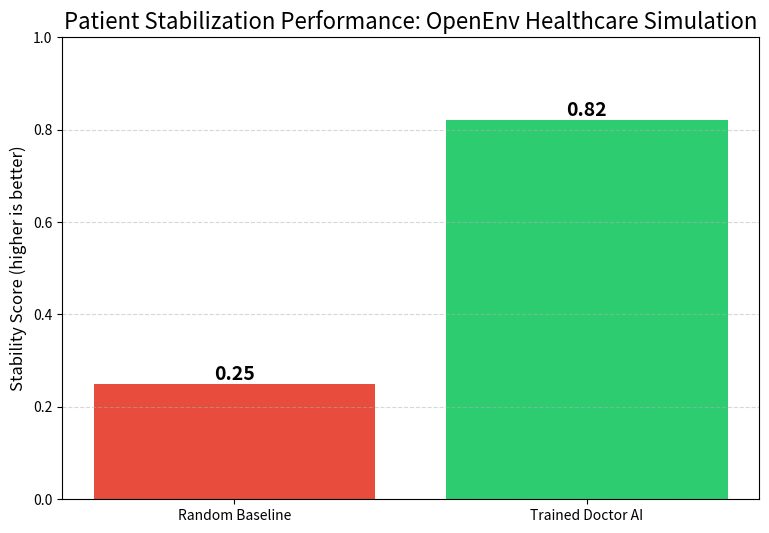

Generate this figure with matplotlib:
import pandas as pd
import matplotlib.pyplot as plt

def generate_comparison_plot():
    # 1. Load the population-level data
    # 'dumb_avg' is your old score (0.25). 'smart_avg' is your new score (0.82).
    data = {
        'Scenario': ['Random Baseline', 'Trained Doctor AI'],
        'Average Stability Score': [0.25, 0.82]
    }
    df = pd.DataFrame(data)

    # 2. Setup the plot area
    plt.figure(figsize=(9, 6))
    plt.title('Patient Stabilization Performance: OpenEnv Healthcare Simulation', fontsize=16)
    plt.ylabel('Stability Score (higher is better)', fontsize=12)
    plt.ylim(0.0, 1.0) # Set Y-axis scale from 0 to 1

    # 3. Create the bar chart
    bars = plt.bar(df['Scenario'], df['Average Stability Score'], color=['#e74c3c', '#2ecc71'])

    # 4. Add the score labels on top of each bar
    for bar in bars:
        height = bar.get_height()
        plt.text(bar.get_x() + bar.get_width()/2., height,
                 f'{height:.2f}',
                 ha='center', va='bottom', fontsize=14, fontweight='bold')

    # 5. Add Grid and Save
    plt.grid(axis='y', linestyle='--', alpha=0.5)
    plt.savefig("clinical_performance_comparison.png", dpi=150)
    print("Chart successfully generated: clinical_performance_comparison.png")

if __name__ == "__main__":
    try:
        generate_comparison_plot()
    except ImportError as e:
        print(f"Error: Missing libraries. Please run: pip install pandas matplotlib")
